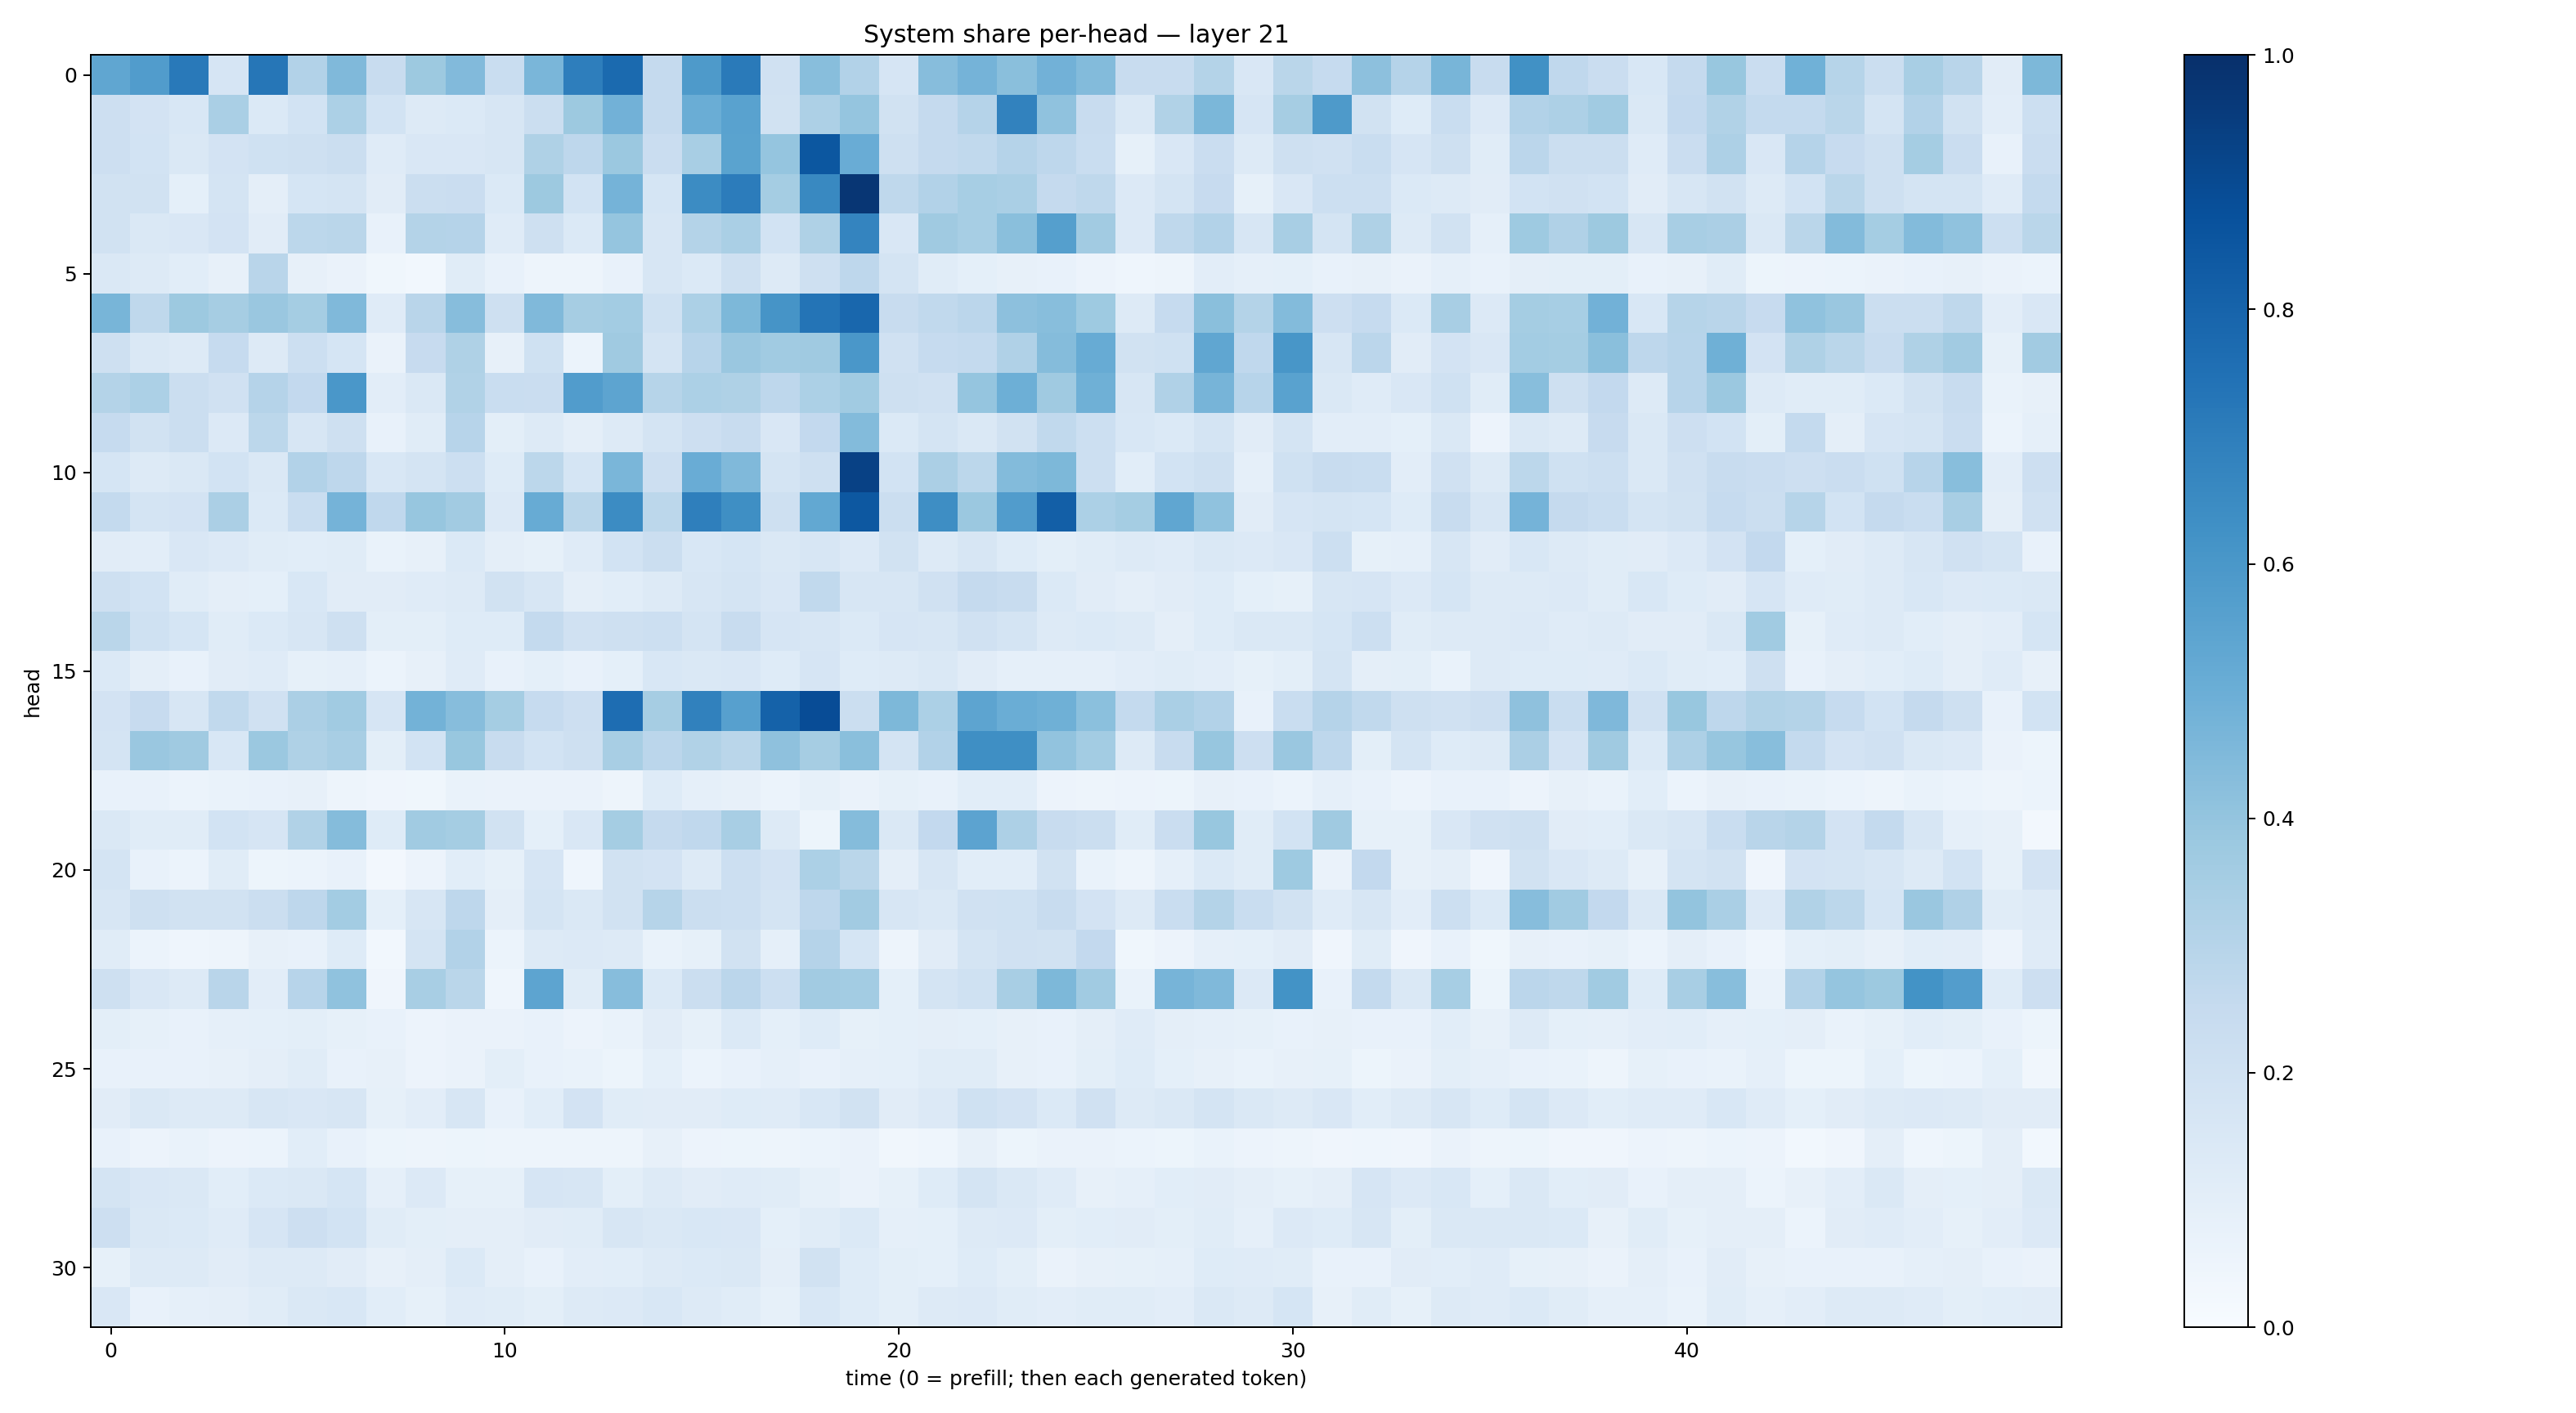

Data behind this chart, as committed beside it:
0.5326576, 0.57580155, 0.7181564, 0.16542007, 0.72837365, 0.31117457, 0.4472209, 0.24080078, 0.37581468, 0.44460198, 0.23144715, 0.4610768, 0.6985358, 0.7766605, 0.25193954, 0.58897144, 0.71396047, 0.19908328, 0.426251, 0.3118458, 0.16641945, 0.4323188, 0.47537273, 0.42356545
0.2113, 0.1803, 0.154, 0.3362, 0.1373, 0.1846, 0.3301, 0.1868, 0.1314, 0.1387, 0.1623, 0.2205, 0.376, 0.4827, 0.2504, 0.5034, 0.5541, 0.1884, 0.3275, 0.3948, 0.1896, 0.2504, 0.3028, 0.682
0.2129, 0.185, 0.1408, 0.1832, 0.1993, 0.2059, 0.2254, 0.1189, 0.1502, 0.1509, 0.1633, 0.3207, 0.2765, 0.3812, 0.2277, 0.34, 0.5492, 0.3978, 0.8515, 0.5044, 0.2056, 0.2503, 0.2638, 0.302
0.1942, 0.1883, 0.09181, 0.1739, 0.09734, 0.1709, 0.1786, 0.1113, 0.2248, 0.2267, 0.1385, 0.3766, 0.1865, 0.4734, 0.17, 0.6455, 0.7062, 0.3531, 0.6577, 0.9757, 0.2698, 0.3117, 0.3456, 0.3388
0.1895, 0.142, 0.1502, 0.1822, 0.1127, 0.2801, 0.2888, 0.07348, 0.3057, 0.3037, 0.1202, 0.21, 0.1393, 0.3955, 0.1604, 0.3053, 0.3363, 0.1854, 0.3209, 0.6739, 0.1523, 0.3681, 0.344, 0.4232
0.1459, 0.1265, 0.1092, 0.07874, 0.2894, 0.07858, 0.0629, 0.03778, 0.03003, 0.1165, 0.0757, 0.05054, 0.04852, 0.07788, 0.1565, 0.137, 0.2075, 0.129, 0.2085, 0.2773, 0.1737, 0.1136, 0.09348, 0.08064
0.4659, 0.2728, 0.3789, 0.3477, 0.383, 0.3553, 0.4483, 0.1179, 0.2929, 0.431, 0.2107, 0.4472, 0.3494, 0.3587, 0.2011, 0.3291, 0.4532, 0.6099, 0.7374, 0.787, 0.2393, 0.2618, 0.2815, 0.415
0.2079, 0.1471, 0.1297, 0.247, 0.1301, 0.2168, 0.1687, 0.06331, 0.2452, 0.3231, 0.07957, 0.1993, 0.05939, 0.3692, 0.1751, 0.2965, 0.3845, 0.3658, 0.3699, 0.5995, 0.1964, 0.2495, 0.2545, 0.3169
0.3071, 0.3286, 0.224, 0.1958, 0.3014, 0.261, 0.5989, 0.1045, 0.142, 0.316, 0.2305, 0.2277, 0.577, 0.5425, 0.2993, 0.3314, 0.3226, 0.2747, 0.3306, 0.3652, 0.2041, 0.1965, 0.3965, 0.4955
0.2472, 0.1887, 0.2191, 0.1337, 0.28, 0.1638, 0.2068, 0.0735, 0.1134, 0.2952, 0.101, 0.1275, 0.09566, 0.126, 0.1767, 0.2133, 0.2367, 0.1497, 0.2597, 0.4375, 0.139, 0.1763, 0.1452, 0.1932
0.1702, 0.1262, 0.1439, 0.1854, 0.142, 0.3089, 0.2747, 0.1549, 0.1748, 0.2184, 0.1226, 0.2812, 0.1695, 0.4618, 0.2118, 0.5077, 0.4476, 0.1746, 0.2107, 0.9324, 0.1859, 0.3322, 0.2783, 0.4396
0.2558, 0.1768, 0.1831, 0.3325, 0.1405, 0.2342, 0.4735, 0.2668, 0.3937, 0.3601, 0.1338, 0.5102, 0.2872, 0.6477, 0.2796, 0.6927, 0.6348, 0.2055, 0.527, 0.846, 0.2234, 0.6387, 0.3822, 0.5745
0.1115, 0.1049, 0.1513, 0.1361, 0.1161, 0.1066, 0.114, 0.07014, 0.0806, 0.1368, 0.09614, 0.08312, 0.1172, 0.1842, 0.2256, 0.1556, 0.1717, 0.1441, 0.158, 0.1358, 0.1894, 0.1276, 0.1589, 0.123
0.2093, 0.1852, 0.1154, 0.09741, 0.0912, 0.1543, 0.1112, 0.1105, 0.1173, 0.1318, 0.1908, 0.1627, 0.09379, 0.1086, 0.1308, 0.1605, 0.175, 0.1502, 0.2622, 0.1636, 0.1618, 0.1985, 0.25, 0.235
0.2857, 0.1996, 0.1701, 0.114, 0.1404, 0.159, 0.2055, 0.1014, 0.1012, 0.1228, 0.1249, 0.2561, 0.1977, 0.2073, 0.2172, 0.1778, 0.2379, 0.1674, 0.1602, 0.1388, 0.1676, 0.1564, 0.1988, 0.1726
0.1399, 0.09559, 0.07049, 0.1109, 0.1182, 0.08279, 0.08862, 0.06163, 0.0801, 0.1184, 0.07473, 0.09063, 0.07487, 0.09053, 0.1533, 0.1431, 0.1502, 0.1213, 0.1679, 0.1237, 0.1327, 0.1424, 0.1117, 0.08893
0.1818, 0.2435, 0.1595, 0.2647, 0.1979, 0.3346, 0.3644, 0.1659, 0.4801, 0.43, 0.3543, 0.2467, 0.2116, 0.763, 0.3511, 0.685, 0.5621, 0.8081, 0.89, 0.2195, 0.4531, 0.3298, 0.5424, 0.5034
0.1743, 0.3844, 0.3695, 0.1547, 0.3799, 0.3207, 0.3415, 0.09843, 0.1867, 0.3873, 0.2384, 0.187, 0.2069, 0.3428, 0.2813, 0.3139, 0.2883, 0.4129, 0.3502, 0.4244, 0.1738, 0.3123, 0.6358, 0.6362
0.07539, 0.0737, 0.0614, 0.06983, 0.07564, 0.07826, 0.04863, 0.04234, 0.03773, 0.0696, 0.06461, 0.06489, 0.06277, 0.04853, 0.1239, 0.08859, 0.08196, 0.05896, 0.08373, 0.06314, 0.08479, 0.07245, 0.1061, 0.1072
0.1428, 0.1152, 0.1167, 0.1862, 0.1654, 0.3128, 0.4356, 0.1237, 0.3664, 0.3535, 0.1922, 0.09367, 0.1498, 0.3521, 0.2524, 0.2692, 0.3412, 0.1272, 0.0509, 0.4342, 0.1477, 0.2591, 0.5438, 0.3253
0.1733, 0.07522, 0.06025, 0.1133, 0.0536, 0.06011, 0.07454, 0.02409, 0.05618, 0.1085, 0.08416, 0.1675, 0.04673, 0.1913, 0.1807, 0.1268, 0.2157, 0.1797, 0.3308, 0.2858, 0.09509, 0.162, 0.1084, 0.1067
0.1639, 0.2074, 0.1899, 0.1888, 0.2216, 0.274, 0.3577, 0.0915, 0.1597, 0.2771, 0.09638, 0.1777, 0.1464, 0.1942, 0.3006, 0.2208, 0.2167, 0.1729, 0.2756, 0.3601, 0.1574, 0.147, 0.1975, 0.201
0.1141, 0.06225, 0.04579, 0.04961, 0.07969, 0.07563, 0.1243, 0.02799, 0.1794, 0.3103, 0.05993, 0.1269, 0.1353, 0.1327, 0.06842, 0.08506, 0.1946, 0.08801, 0.3013, 0.1693, 0.05071, 0.1125, 0.1781, 0.1983
0.2075, 0.1509, 0.1296, 0.2908, 0.1048, 0.2967, 0.4066, 0.04235, 0.3405, 0.2871, 0.04672, 0.5397, 0.1149, 0.4307, 0.1379, 0.221, 0.2824, 0.2171, 0.3619, 0.3579, 0.09057, 0.1739, 0.2003, 0.3414
0.1003, 0.08328, 0.07393, 0.0893, 0.0919, 0.09882, 0.08251, 0.07293, 0.05601, 0.0641, 0.06632, 0.0722, 0.05756, 0.06669, 0.1114, 0.08413, 0.1385, 0.09082, 0.1219, 0.08381, 0.09093, 0.09375, 0.08996, 0.07909
0.0739, 0.07446, 0.07706, 0.08019, 0.09576, 0.1135, 0.07218, 0.08102, 0.0584, 0.06274, 0.09998, 0.07248, 0.06953, 0.0538, 0.09147, 0.06181, 0.0775, 0.08832, 0.07583, 0.08673, 0.09333, 0.1159, 0.1169, 0.08004
0.11, 0.1467, 0.1295, 0.1295, 0.157, 0.1522, 0.1571, 0.08407, 0.1032, 0.1592, 0.07608, 0.1075, 0.182, 0.1136, 0.1125, 0.1096, 0.1243, 0.1204, 0.1557, 0.193, 0.1106, 0.1337, 0.2025, 0.1821
0.0739, 0.05725, 0.06773, 0.05682, 0.0624, 0.1077, 0.07077, 0.05166, 0.05031, 0.05395, 0.04944, 0.048, 0.04843, 0.04926, 0.08061, 0.05578, 0.05366, 0.04849, 0.0621, 0.06321, 0.03339, 0.0462, 0.07899, 0.05362
0.1751, 0.1516, 0.1435, 0.1057, 0.1391, 0.1417, 0.1687, 0.08948, 0.1335, 0.08534, 0.08315, 0.1667, 0.1581, 0.1007, 0.1273, 0.1109, 0.1204, 0.1137, 0.08402, 0.06272, 0.08335, 0.1239, 0.1724, 0.1423
0.2116, 0.1413, 0.1386, 0.1201, 0.1667, 0.2129, 0.1843, 0.1171, 0.1013, 0.09703, 0.0954, 0.1128, 0.1158, 0.163, 0.1422, 0.1554, 0.1502, 0.09214, 0.1163, 0.1387, 0.08703, 0.09099, 0.1293, 0.1354
0.08209, 0.1285, 0.1303, 0.1113, 0.1295, 0.1299, 0.112, 0.07917, 0.09537, 0.1398, 0.09472, 0.0728, 0.1053, 0.1084, 0.1292, 0.1385, 0.141, 0.09645, 0.1878, 0.1218, 0.1008, 0.09075, 0.1245, 0.09879
0.1502, 0.07711, 0.08865, 0.09572, 0.1161, 0.1439, 0.1527, 0.1061, 0.08245, 0.1189, 0.1157, 0.09842, 0.1272, 0.1358, 0.1549, 0.1276, 0.1142, 0.0859, 0.1552, 0.1212, 0.09932, 0.1258, 0.1329, 0.1142
